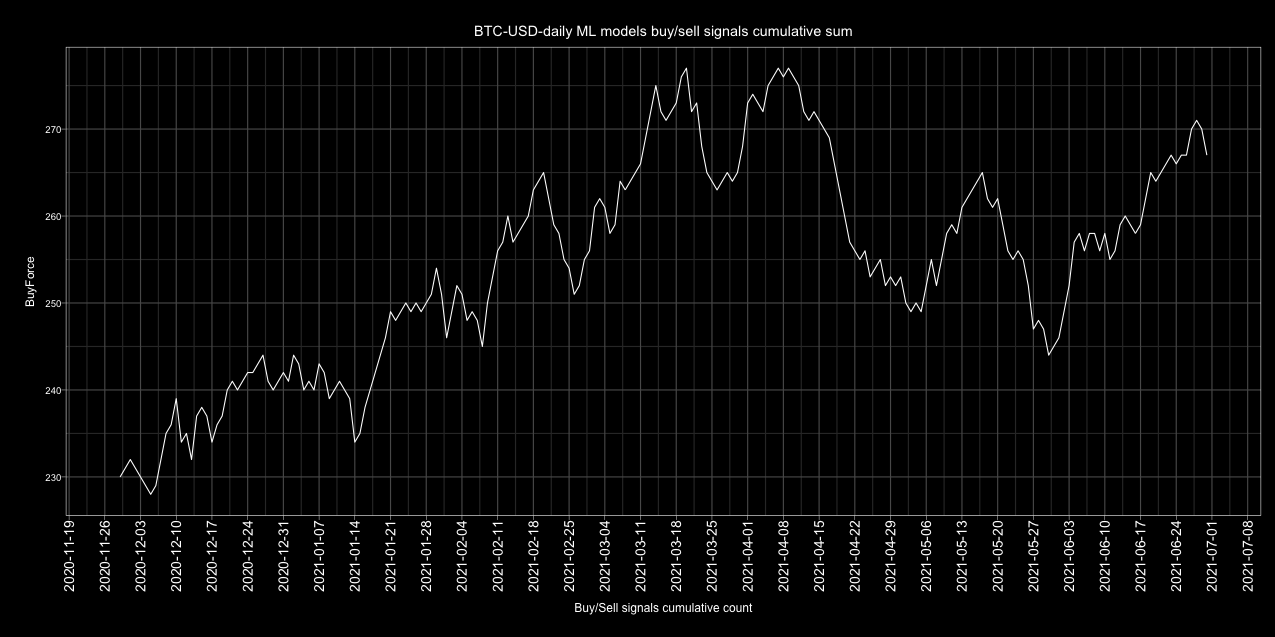

The table this chart was drawn from, first rows:
Date, buy, sell, Action, ActionID
2017-01-01, 4, 1, buy, 1
2017-01-02, 4, 1, buy, 1
2017-01-03, 5, 0, buy, 1
2017-01-04, 4, 1, buy, 1
2017-01-05, 0, 5, sell, 0
2017-01-06, 0, 5, sell, 0
2017-01-07, 0, 5, sell, 0
2017-01-08, 2, 3, sell, 0
2017-01-09, 0, 5, sell, 0
2017-01-10, 2, 3, sell, 0
2017-01-11, 1, 4, sell, 0
2017-01-12, 1, 4, sell, 0
2017-01-13, 5, 0, buy, 1
2017-01-14, 4, 1, buy, 1
2017-01-15, 3, 2, buy, 1
2017-01-16, 3, 2, buy, 1
2017-01-17, 4, 1, buy, 1
2017-01-18, 4, 1, buy, 1
2017-01-19, 3, 2, buy, 1
2017-01-20, 0, 5, sell, 0
2017-01-21, 4, 1, buy, 1
2017-01-22, 2, 3, sell, 0
2017-01-23, 0, 5, sell, 0
2017-01-24, 0, 5, sell, 0
2017-01-25, 4, 1, buy, 1
2017-01-26, 4, 1, buy, 1
2017-01-27, 5, 0, buy, 1
2017-01-28, 3, 2, buy, 1
2017-01-29, 3, 2, buy, 1
2017-01-30, 4, 1, buy, 1
2017-01-31, 5, 0, buy, 1
2017-02-01, 5, 0, buy, 1
2017-02-02, 4, 1, buy, 1
2017-02-03, 4, 1, buy, 1
2017-02-04, 2, 3, sell, 0
2017-02-05, 1, 4, sell, 0
2017-02-06, 3, 2, buy, 1
2017-02-07, 5, 0, buy, 1
2017-02-08, 2, 3, sell, 0
2017-02-09, 0, 5, sell, 0
2017-02-10, 0, 5, sell, 0
2017-02-11, 1, 4, sell, 0
2017-02-12, 3, 2, buy, 1
2017-02-13, 0, 5, sell, 0
2017-02-14, 5, 0, buy, 1
2017-02-15, 4, 1, buy, 1
2017-02-16, 4, 1, buy, 1
2017-02-17, 5, 0, buy, 1
2017-02-18, 4, 1, buy, 1
2017-02-19, 2, 3, sell, 0
2017-02-20, 4, 1, buy, 1
2017-02-21, 5, 0, buy, 1
2017-02-22, 3, 2, buy, 1
2017-02-23, 5, 0, buy, 1
2017-02-24, 2, 3, sell, 0
2017-02-25, 0, 5, sell, 0
2017-02-26, 0, 5, sell, 0
2017-02-27, 5, 0, buy, 1
2017-02-28, 5, 0, buy, 1
2017-03-01, 5, 0, buy, 1
... 1,582 more rows
